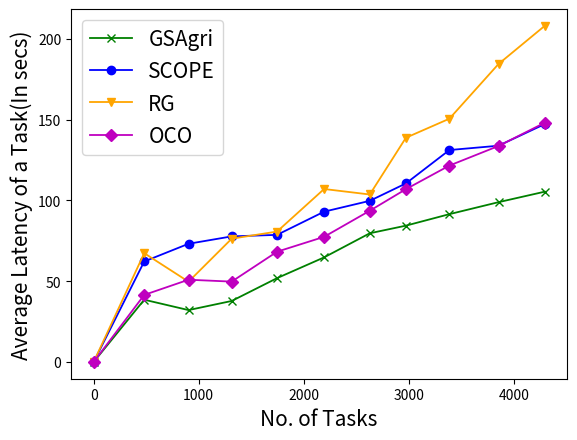

The script that saved this image:
import matplotlib.pyplot as plt

x_axis = [0, 264, 481, 695, 903, 1093, 1314, 1550, 1746, 1967, 2194]
x_axis = [0, 481, 903, 1314, 1746, 2194, 2629, 2973, 3387, 3855, 4294]
y_axis_GSAgri = [0, 38.522, 32.096, 37.743, 51.887, 64.735, 79.668, 84.380, 91.496, 98.921, 105.396]
y_axis_SCOPE = [0, 62.19, 73.160, 77.735, 78.681, 93.040, 99.75, 110.526, 131.202, 133.874, 147.23]
y_axis_RG = [0, 67.347, 49.68, 76.311, 80.726, 107.073, 103.673, 138.815, 150.602, 184.483, 208.057]
y_axis_OCO = [0, 41.496, 50.901, 49.730, 68.243, 77.46, 93.612, 106.972, 121.58, 133.723, 148.073]

plt.plot(x_axis, y_axis_GSAgri, marker='x', label='GSAgri', linewidth=1.3, color='green')
plt.plot(x_axis, y_axis_SCOPE, marker='o', label='SCOPE', linewidth=1.3, color='blue')
plt.plot(x_axis, y_axis_RG, marker='v', label='RG', linewidth=1.3, color='orange')
plt.plot(x_axis, y_axis_OCO, marker='D', label='OCO', linewidth=1.3, color='m')

#plt.title('Average Latency', fontsize = 15)

plt.ylabel('Average Latency of a Task(In secs)', fontsize = 15)
plt.xlabel('No. of Tasks', fontsize = 15)
plt.legend(loc='best', prop={'size': 15})
plt.savefig('task_latency.png', bbox_inches='tight')
plt.show()
